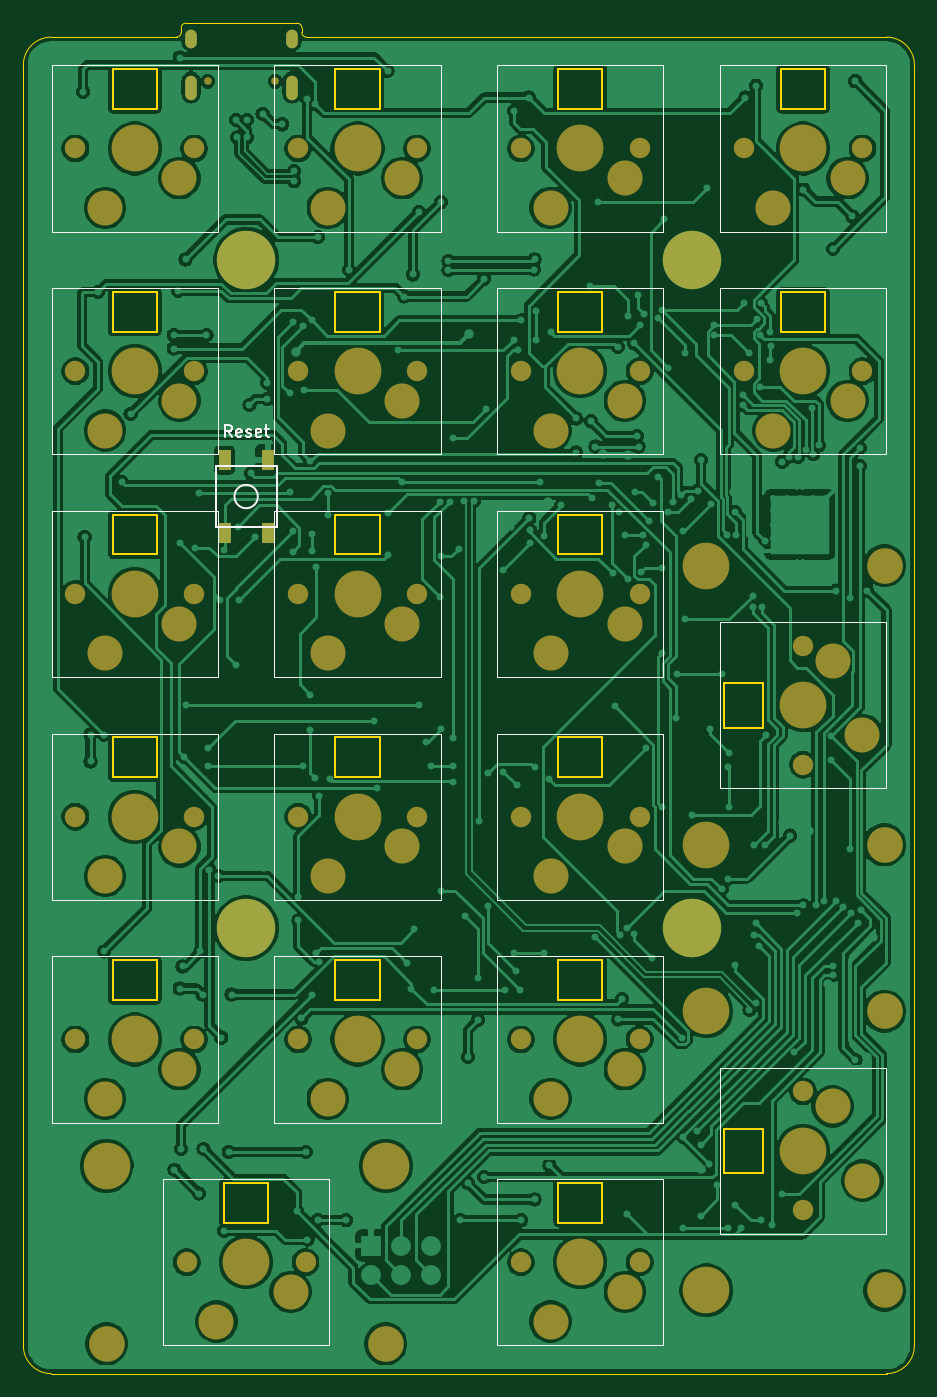
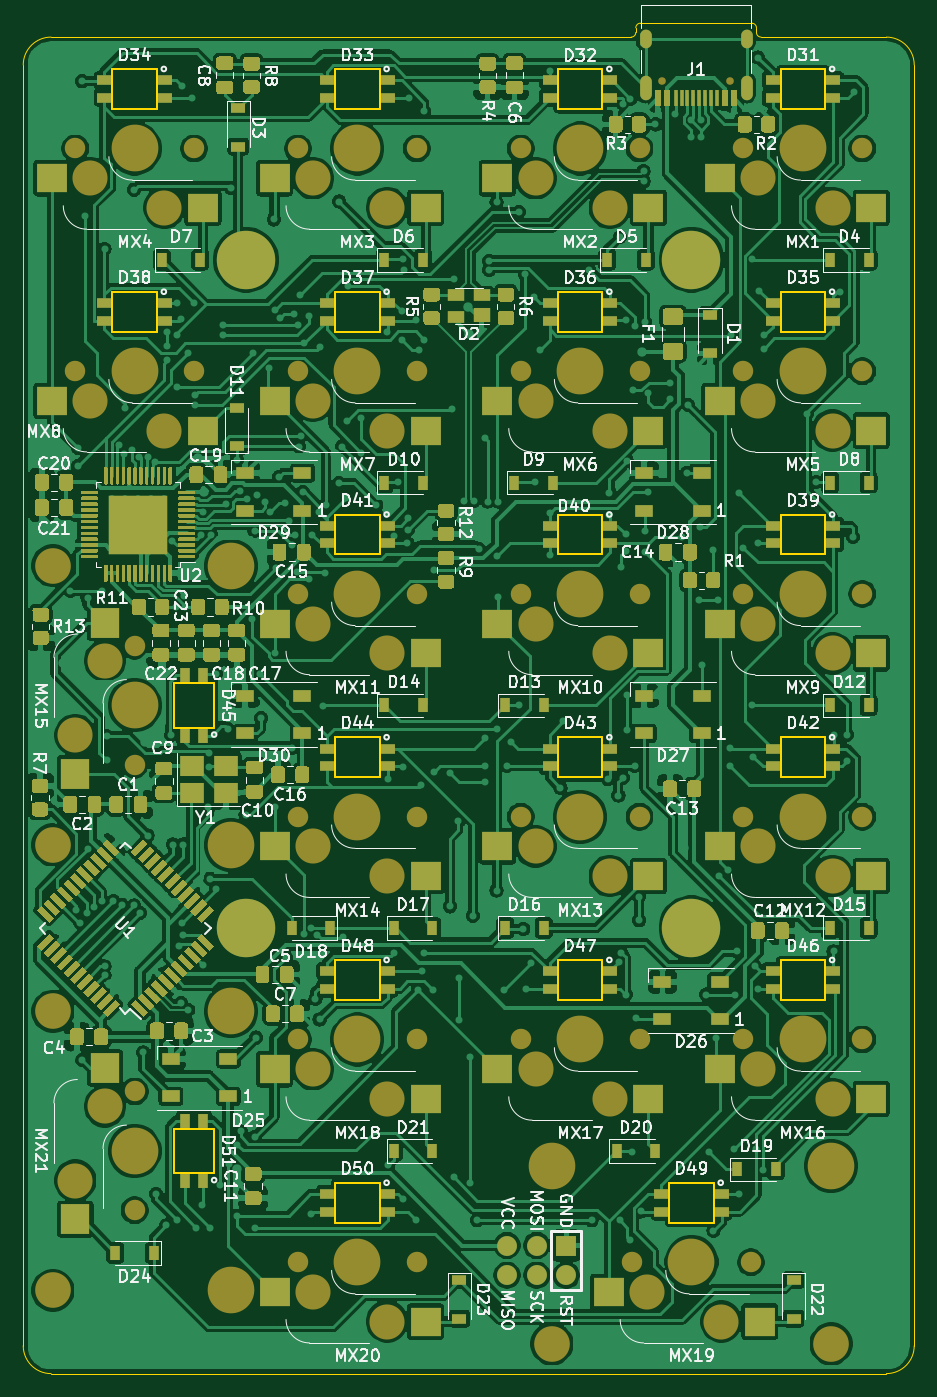
Circuit board: 9 layer files. Board 76.2 x 115.5 mm.
- bottom_copper: tfk20-avr-B_Cu.gbr (573915 bytes)
- bottom_mask: tfk20-avr-B_Mask.gbr (60477 bytes)
- paste: tfk20-avr-B_Paste.gbr (72833 bytes)
- bottom_silk: tfk20-avr-B_SilkS.gbr (121293 bytes)
- outline: tfk20-avr-Edge_Cuts.gbr (6173 bytes)
- top_copper: tfk20-avr-F_Cu.gbr (349583 bytes)
- top_mask: tfk20-avr-F_Mask.gbr (4939 bytes)
- paste: tfk20-avr-F_Paste.gbr (611 bytes)
- top_silk: tfk20-avr-F_SilkS.gbr (6903 bytes)

=== bottom_copper: tfk20-avr-B_Cu.gbr (573915 bytes, source omitted) ===
=== bottom_mask: tfk20-avr-B_Mask.gbr (60477 bytes, source omitted) ===
=== paste: tfk20-avr-B_Paste.gbr (72833 bytes, source omitted) ===
=== bottom_silk: tfk20-avr-B_SilkS.gbr (121293 bytes, source omitted) ===
=== outline: tfk20-avr-Edge_Cuts.gbr ===
%TF.GenerationSoftware,KiCad,Pcbnew,(5.1.9)-1*%
%TF.CreationDate,2021-06-12T17:38:07+02:00*%
%TF.ProjectId,tfk20-avr,74666b32-302d-4617-9672-2e6b69636164,rev?*%
%TF.SameCoordinates,Original*%
%TF.FileFunction,Profile,NP*%
%FSLAX46Y46*%
G04 Gerber Fmt 4.6, Leading zero omitted, Abs format (unit mm)*
G04 Created by KiCad (PCBNEW (5.1.9)-1) date 2021-06-12 17:38:07*
%MOMM*%
%LPD*%
G01*
G04 APERTURE LIST*
%TA.AperFunction,Profile*%
%ADD10C,0.100000*%
%TD*%
%TA.AperFunction,Profile*%
%ADD11C,0.150000*%
%TD*%
G04 APERTURE END LIST*
D10*
X120650000Y-38100000D02*
X120650000Y-38496875D01*
X130968750Y-38100000D02*
X130968750Y-38496875D01*
X120253125Y-38893750D02*
X119856250Y-38893750D01*
X130571875Y-37703125D02*
X121046875Y-37703125D01*
X131365625Y-38893750D02*
X132556250Y-38893750D01*
X130571875Y-37703125D02*
G75*
G02*
X130968750Y-38100000I0J-396875D01*
G01*
X120650000Y-38496875D02*
G75*
G02*
X120253125Y-38893750I-396875J0D01*
G01*
X120650000Y-38100000D02*
G75*
G02*
X121046875Y-37703125I396875J0D01*
G01*
X131365625Y-38893750D02*
G75*
G02*
X130968750Y-38496875I0J396875D01*
G01*
X107156250Y-150812500D02*
X107156250Y-41275000D01*
X109537500Y-153193750D02*
G75*
G02*
X107156250Y-150812500I0J2381250D01*
G01*
X180975000Y-153193750D02*
X109537500Y-153193750D01*
X183356250Y-150812500D02*
G75*
G02*
X180975000Y-153193750I-2381250J0D01*
G01*
X183356250Y-41275000D02*
X183356250Y-150812500D01*
X180975000Y-38893750D02*
G75*
G02*
X183356250Y-41275000I0J-2381250D01*
G01*
X132556250Y-38893750D02*
X180975000Y-38893750D01*
X109537500Y-38893750D02*
X119856250Y-38893750D01*
X107156250Y-41275000D02*
G75*
G02*
X109537500Y-38893750I2381250J0D01*
G01*
D11*
%TO.C,D31*%
X114781250Y-45038750D02*
X114781250Y-41638750D01*
X118581250Y-41638750D02*
X114781250Y-41638750D01*
X118581250Y-45038750D02*
X118581250Y-41638750D01*
X118581250Y-45038750D02*
X114781250Y-45038750D01*
%TO.C,D36*%
X137631250Y-64088750D02*
X133831250Y-64088750D01*
X137631250Y-64088750D02*
X137631250Y-60688750D01*
X137631250Y-60688750D02*
X133831250Y-60688750D01*
X133831250Y-64088750D02*
X133831250Y-60688750D01*
%TO.C,D51*%
X170451250Y-132243750D02*
X170451250Y-136043750D01*
X170451250Y-132243750D02*
X167051250Y-132243750D01*
X167051250Y-132243750D02*
X167051250Y-136043750D01*
X170451250Y-136043750D02*
X167051250Y-136043750D01*
%TO.C,D50*%
X156681250Y-140288750D02*
X152881250Y-140288750D01*
X156681250Y-140288750D02*
X156681250Y-136888750D01*
X156681250Y-136888750D02*
X152881250Y-136888750D01*
X152881250Y-140288750D02*
X152881250Y-136888750D01*
%TO.C,D49*%
X128106250Y-140288750D02*
X124306250Y-140288750D01*
X128106250Y-140288750D02*
X128106250Y-136888750D01*
X128106250Y-136888750D02*
X124306250Y-136888750D01*
X124306250Y-140288750D02*
X124306250Y-136888750D01*
%TO.C,D48*%
X156681250Y-121238750D02*
X152881250Y-121238750D01*
X156681250Y-121238750D02*
X156681250Y-117838750D01*
X156681250Y-117838750D02*
X152881250Y-117838750D01*
X152881250Y-121238750D02*
X152881250Y-117838750D01*
%TO.C,D47*%
X137631250Y-121238750D02*
X133831250Y-121238750D01*
X137631250Y-121238750D02*
X137631250Y-117838750D01*
X137631250Y-117838750D02*
X133831250Y-117838750D01*
X133831250Y-121238750D02*
X133831250Y-117838750D01*
%TO.C,D46*%
X118581250Y-121238750D02*
X114781250Y-121238750D01*
X118581250Y-121238750D02*
X118581250Y-117838750D01*
X118581250Y-117838750D02*
X114781250Y-117838750D01*
X114781250Y-121238750D02*
X114781250Y-117838750D01*
%TO.C,D45*%
X170451250Y-94143750D02*
X170451250Y-97943750D01*
X170451250Y-94143750D02*
X167051250Y-94143750D01*
X167051250Y-94143750D02*
X167051250Y-97943750D01*
X170451250Y-97943750D02*
X167051250Y-97943750D01*
%TO.C,D44*%
X156681250Y-102188750D02*
X152881250Y-102188750D01*
X156681250Y-102188750D02*
X156681250Y-98788750D01*
X156681250Y-98788750D02*
X152881250Y-98788750D01*
X152881250Y-102188750D02*
X152881250Y-98788750D01*
%TO.C,D43*%
X137631250Y-102188750D02*
X133831250Y-102188750D01*
X137631250Y-102188750D02*
X137631250Y-98788750D01*
X137631250Y-98788750D02*
X133831250Y-98788750D01*
X133831250Y-102188750D02*
X133831250Y-98788750D01*
%TO.C,D42*%
X118581250Y-102188750D02*
X114781250Y-102188750D01*
X118581250Y-102188750D02*
X118581250Y-98788750D01*
X118581250Y-98788750D02*
X114781250Y-98788750D01*
X114781250Y-102188750D02*
X114781250Y-98788750D01*
%TO.C,D41*%
X156681250Y-83138750D02*
X152881250Y-83138750D01*
X156681250Y-83138750D02*
X156681250Y-79738750D01*
X156681250Y-79738750D02*
X152881250Y-79738750D01*
X152881250Y-83138750D02*
X152881250Y-79738750D01*
%TO.C,D40*%
X137631250Y-83138750D02*
X133831250Y-83138750D01*
X137631250Y-83138750D02*
X137631250Y-79738750D01*
X137631250Y-79738750D02*
X133831250Y-79738750D01*
X133831250Y-83138750D02*
X133831250Y-79738750D01*
%TO.C,D39*%
X118581250Y-83138750D02*
X114781250Y-83138750D01*
X118581250Y-83138750D02*
X118581250Y-79738750D01*
X118581250Y-79738750D02*
X114781250Y-79738750D01*
X114781250Y-83138750D02*
X114781250Y-79738750D01*
%TO.C,D38*%
X175731250Y-64088750D02*
X171931250Y-64088750D01*
X175731250Y-64088750D02*
X175731250Y-60688750D01*
X175731250Y-60688750D02*
X171931250Y-60688750D01*
X171931250Y-64088750D02*
X171931250Y-60688750D01*
%TO.C,D37*%
X156681250Y-64088750D02*
X152881250Y-64088750D01*
X156681250Y-64088750D02*
X156681250Y-60688750D01*
X156681250Y-60688750D02*
X152881250Y-60688750D01*
X152881250Y-64088750D02*
X152881250Y-60688750D01*
%TO.C,D35*%
X118581250Y-64088750D02*
X114781250Y-64088750D01*
X118581250Y-64088750D02*
X118581250Y-60688750D01*
X118581250Y-60688750D02*
X114781250Y-60688750D01*
X114781250Y-64088750D02*
X114781250Y-60688750D01*
%TO.C,D34*%
X175731250Y-45038750D02*
X171931250Y-45038750D01*
X175731250Y-45038750D02*
X175731250Y-41638750D01*
X175731250Y-41638750D02*
X171931250Y-41638750D01*
X171931250Y-45038750D02*
X171931250Y-41638750D01*
%TO.C,D33*%
X156681250Y-45038750D02*
X152881250Y-45038750D01*
X156681250Y-45038750D02*
X156681250Y-41638750D01*
X156681250Y-41638750D02*
X152881250Y-41638750D01*
X152881250Y-45038750D02*
X152881250Y-41638750D01*
%TO.C,D32*%
X137631250Y-45038750D02*
X133831250Y-45038750D01*
X137631250Y-45038750D02*
X137631250Y-41638750D01*
X137631250Y-41638750D02*
X133831250Y-41638750D01*
X133831250Y-45038750D02*
X133831250Y-41638750D01*
%TD*%
M02*

=== top_copper: tfk20-avr-F_Cu.gbr (349583 bytes, source omitted) ===
=== top_mask: tfk20-avr-F_Mask.gbr ===
%TF.GenerationSoftware,KiCad,Pcbnew,(5.1.9)-1*%
%TF.CreationDate,2021-06-12T17:38:07+02:00*%
%TF.ProjectId,tfk20-avr,74666b32-302d-4617-9672-2e6b69636164,rev?*%
%TF.SameCoordinates,Original*%
%TF.FileFunction,Soldermask,Top*%
%TF.FilePolarity,Negative*%
%FSLAX46Y46*%
G04 Gerber Fmt 4.6, Leading zero omitted, Abs format (unit mm)*
G04 Created by KiCad (PCBNEW (5.1.9)-1) date 2021-06-12 17:38:07*
%MOMM*%
%LPD*%
G01*
G04 APERTURE LIST*
%ADD10C,3.000000*%
%ADD11C,4.000000*%
%ADD12C,1.750000*%
%ADD13O,1.000000X1.600000*%
%ADD14C,0.650000*%
%ADD15O,1.000000X2.100000*%
%ADD16C,5.000000*%
%ADD17R,1.100000X1.800000*%
%ADD18C,3.987800*%
%ADD19C,3.048000*%
G04 APERTURE END LIST*
D10*
%TO.C,MX10*%
X139541250Y-89058750D03*
X133191250Y-91598750D03*
D11*
X135731250Y-86518750D03*
D12*
X140811250Y-86518750D03*
X130651250Y-86518750D03*
%TD*%
D13*
%TO.C,J1*%
X130129375Y-39034375D03*
D14*
X128699375Y-42684375D03*
D13*
X121489375Y-39034375D03*
D14*
X122919375Y-42684375D03*
D15*
X121489375Y-43214375D03*
X130129375Y-43214375D03*
%TD*%
D16*
%TO.C,H3*%
X126206250Y-115093750D03*
%TD*%
D17*
%TO.C,SW1*%
X128056250Y-75084375D03*
X124356250Y-81284375D03*
X124356250Y-75084375D03*
X128056250Y-81284375D03*
%TD*%
D10*
%TO.C,MX21*%
X176371250Y-130333750D03*
X178911250Y-136683750D03*
D11*
X173831250Y-134143750D03*
D12*
X173831250Y-129063750D03*
X173831250Y-139223750D03*
%TD*%
D10*
%TO.C,MX20*%
X158591250Y-146208750D03*
X152241250Y-148748750D03*
D11*
X154781250Y-143668750D03*
D12*
X159861250Y-143668750D03*
X149701250Y-143668750D03*
%TD*%
D10*
%TO.C,MX19*%
X130016250Y-146208750D03*
X123666250Y-148748750D03*
D11*
X126206250Y-143668750D03*
D12*
X131286250Y-143668750D03*
X121126250Y-143668750D03*
%TD*%
D10*
%TO.C,MX18*%
X158591250Y-127158750D03*
X152241250Y-129698750D03*
D11*
X154781250Y-124618750D03*
D12*
X159861250Y-124618750D03*
X149701250Y-124618750D03*
%TD*%
D10*
%TO.C,MX17*%
X139541250Y-127158750D03*
X133191250Y-129698750D03*
D11*
X135731250Y-124618750D03*
D12*
X140811250Y-124618750D03*
X130651250Y-124618750D03*
%TD*%
D10*
%TO.C,MX16*%
X120491250Y-127158750D03*
X114141250Y-129698750D03*
D11*
X116681250Y-124618750D03*
D12*
X121761250Y-124618750D03*
X111601250Y-124618750D03*
%TD*%
D10*
%TO.C,MX15*%
X176371250Y-92233750D03*
X178911250Y-98583750D03*
D11*
X173831250Y-96043750D03*
D12*
X173831250Y-90963750D03*
X173831250Y-101123750D03*
%TD*%
D10*
%TO.C,MX14*%
X158591250Y-108108750D03*
X152241250Y-110648750D03*
D11*
X154781250Y-105568750D03*
D12*
X159861250Y-105568750D03*
X149701250Y-105568750D03*
%TD*%
D10*
%TO.C,MX13*%
X139541250Y-108108750D03*
X133191250Y-110648750D03*
D11*
X135731250Y-105568750D03*
D12*
X140811250Y-105568750D03*
X130651250Y-105568750D03*
%TD*%
D10*
%TO.C,MX12*%
X120491250Y-108108750D03*
X114141250Y-110648750D03*
D11*
X116681250Y-105568750D03*
D12*
X121761250Y-105568750D03*
X111601250Y-105568750D03*
%TD*%
D10*
%TO.C,MX11*%
X158591250Y-89058750D03*
X152241250Y-91598750D03*
D11*
X154781250Y-86518750D03*
D12*
X159861250Y-86518750D03*
X149701250Y-86518750D03*
%TD*%
D10*
%TO.C,MX9*%
X120491250Y-89058750D03*
X114141250Y-91598750D03*
D11*
X116681250Y-86518750D03*
D12*
X121761250Y-86518750D03*
X111601250Y-86518750D03*
%TD*%
D10*
%TO.C,MX8*%
X177641250Y-70008750D03*
X171291250Y-72548750D03*
D11*
X173831250Y-67468750D03*
D12*
X178911250Y-67468750D03*
X168751250Y-67468750D03*
%TD*%
D10*
%TO.C,MX7*%
X158591250Y-70008750D03*
X152241250Y-72548750D03*
D11*
X154781250Y-67468750D03*
D12*
X159861250Y-67468750D03*
X149701250Y-67468750D03*
%TD*%
D10*
%TO.C,MX6*%
X139541250Y-70008750D03*
X133191250Y-72548750D03*
D11*
X135731250Y-67468750D03*
D12*
X140811250Y-67468750D03*
X130651250Y-67468750D03*
%TD*%
D10*
%TO.C,MX5*%
X120491250Y-70008750D03*
X114141250Y-72548750D03*
D11*
X116681250Y-67468750D03*
D12*
X121761250Y-67468750D03*
X111601250Y-67468750D03*
%TD*%
D10*
%TO.C,MX4*%
X177641250Y-50958750D03*
X171291250Y-53498750D03*
D11*
X173831250Y-48418750D03*
D12*
X178911250Y-48418750D03*
X168751250Y-48418750D03*
%TD*%
D10*
%TO.C,MX3*%
X158591250Y-50958750D03*
X152241250Y-53498750D03*
D11*
X154781250Y-48418750D03*
D12*
X159861250Y-48418750D03*
X149701250Y-48418750D03*
%TD*%
D10*
%TO.C,MX2*%
X139541250Y-50958750D03*
X133191250Y-53498750D03*
D11*
X135731250Y-48418750D03*
D12*
X140811250Y-48418750D03*
X130651250Y-48418750D03*
%TD*%
D10*
%TO.C,MX1*%
X120491250Y-50958750D03*
X114141250Y-53498750D03*
D11*
X116681250Y-48418750D03*
D12*
X121761250Y-48418750D03*
X111601250Y-48418750D03*
%TD*%
D18*
%TO.C,H7*%
X114268250Y-135413750D03*
X138144250Y-135413750D03*
D19*
X114268250Y-150653750D03*
X138144250Y-150653750D03*
%TD*%
D18*
%TO.C,H6*%
X165576250Y-146081750D03*
X165576250Y-122205750D03*
D19*
X180816250Y-146081750D03*
X180816250Y-122205750D03*
%TD*%
%TO.C,H5*%
X180816250Y-84105750D03*
X180816250Y-107981750D03*
D18*
X165576250Y-84105750D03*
X165576250Y-107981750D03*
%TD*%
D16*
%TO.C,H4*%
X164306250Y-115093750D03*
%TD*%
%TO.C,H2*%
X164306250Y-57943750D03*
%TD*%
%TO.C,H1*%
X126206250Y-57943750D03*
%TD*%
M02*

=== paste: tfk20-avr-F_Paste.gbr ===
%TF.GenerationSoftware,KiCad,Pcbnew,(5.1.9)-1*%
%TF.CreationDate,2021-06-12T17:38:07+02:00*%
%TF.ProjectId,tfk20-avr,74666b32-302d-4617-9672-2e6b69636164,rev?*%
%TF.SameCoordinates,Original*%
%TF.FileFunction,Paste,Top*%
%TF.FilePolarity,Positive*%
%FSLAX46Y46*%
G04 Gerber Fmt 4.6, Leading zero omitted, Abs format (unit mm)*
G04 Created by KiCad (PCBNEW (5.1.9)-1) date 2021-06-12 17:38:07*
%MOMM*%
%LPD*%
G01*
G04 APERTURE LIST*
%ADD10R,1.100000X1.800000*%
G04 APERTURE END LIST*
D10*
%TO.C,SW1*%
X128056250Y-75084375D03*
X124356250Y-81284375D03*
X124356250Y-75084375D03*
X128056250Y-81284375D03*
%TD*%
M02*

=== top_silk: tfk20-avr-F_SilkS.gbr (6903 bytes, source omitted) ===
